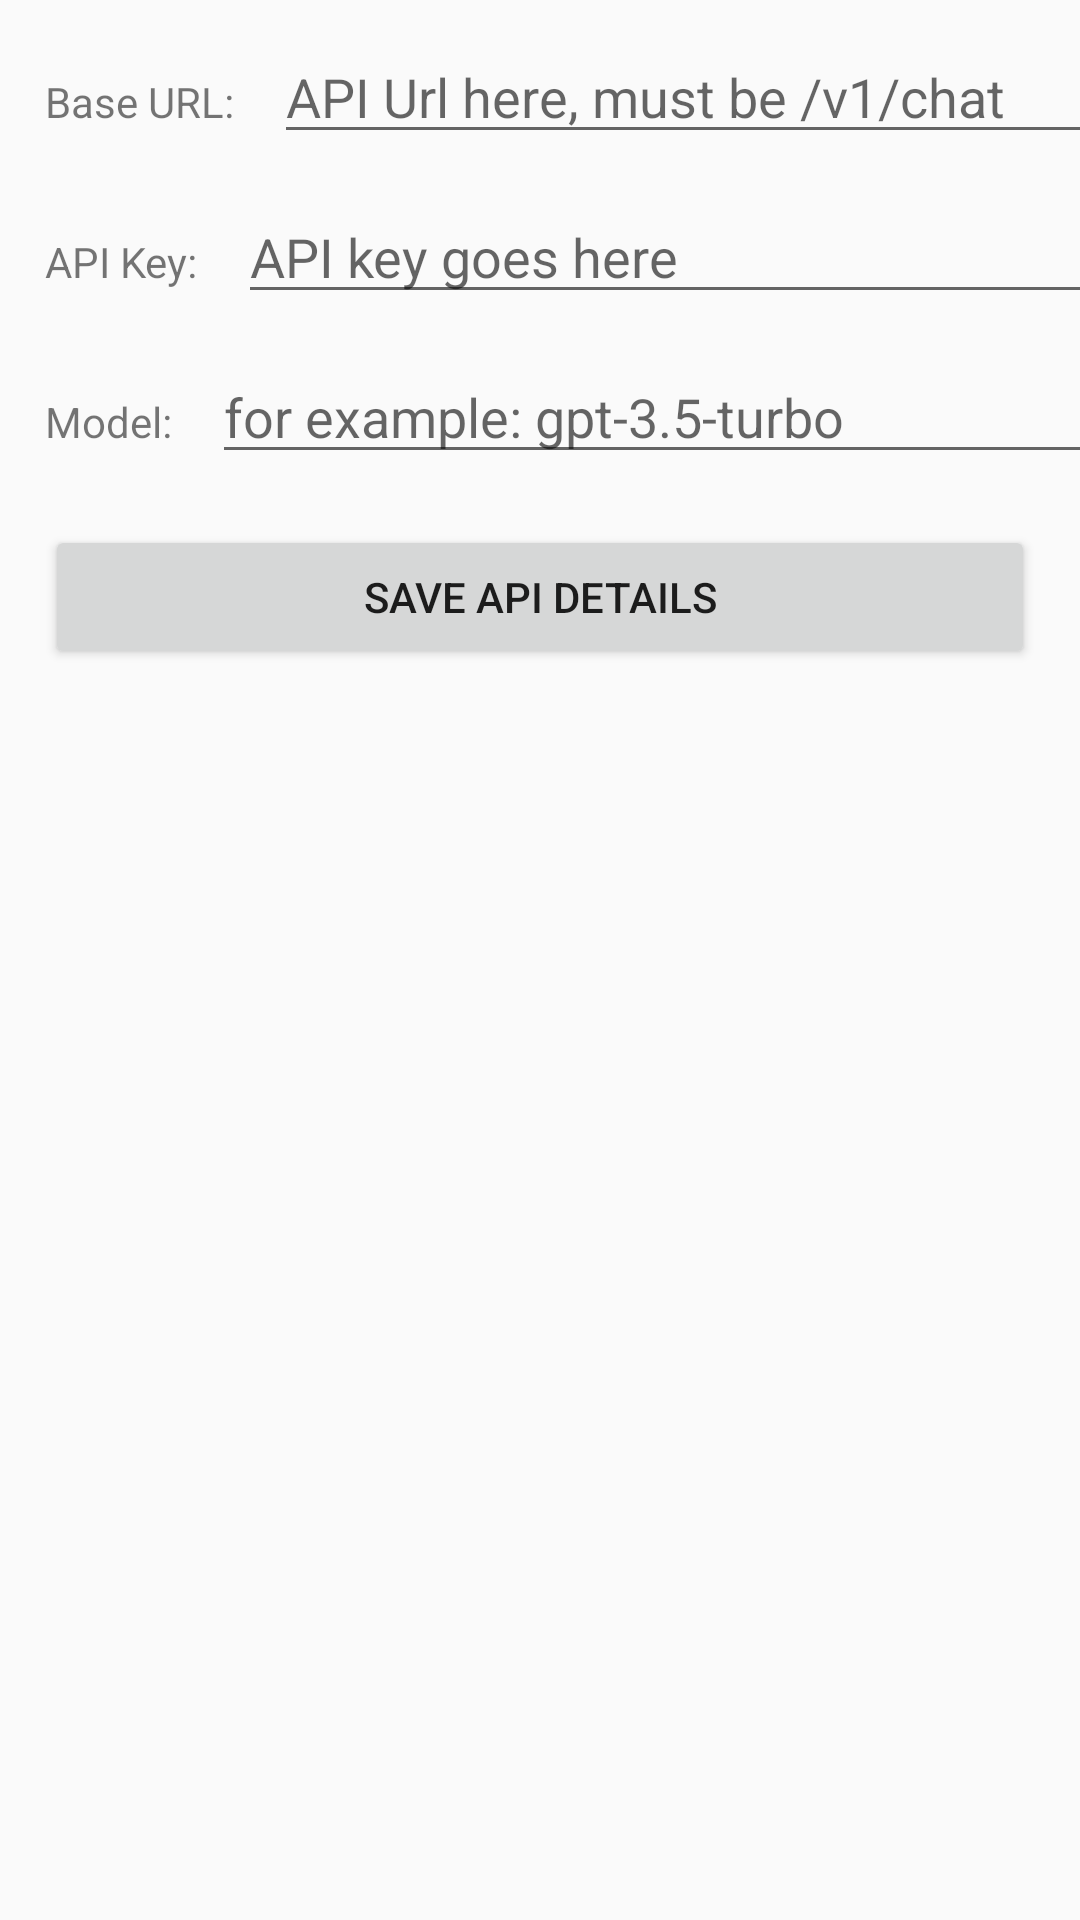

Produce the Android XML layout that renders to this screen, including the resource entries it uses.
<!-- AndroidManifest.xml: application theme FinalProject -->
<!-- res/layout/activity_settings.xml -->
<?xml version="1.0" encoding="utf-8"?>
<LinearLayout xmlns:android="http://schemas.android.com/apk/res/android"
    xmlns:app="http://schemas.android.com/apk/res-auto"
    xmlns:tools="http://schemas.android.com/tools"
    android:layout_width="match_parent"
    android:layout_height="match_parent"
    tools:context=".ui.Settings"
    android:orientation="vertical">

    <GridLayout
        android:layout_width="401dp"
        android:layout_height="wrap_content">

        <TextView
            android:layout_margin="10dp"
            android:layout_marginLeft="15dp"
            android:text="Base URL: " />

        <EditText
            android:id="@+id/baseUrl"
            android:layout_width="match_parent"
            android:layout_height="wrap_content"
            android:layout_marginTop="10dp"
            android:hint="API Url here, must be /v1/chat"
            android:layout_marginRight="75dp"/>

    </GridLayout>
    <GridLayout
        android:layout_width="401dp"
        android:layout_height="wrap_content">

        <TextView
            android:layout_margin="10dp"
            android:layout_marginLeft="15dp"
            android:text="API Key: " />

        <EditText
            android:id="@+id/apiKey"
            android:layout_width="match_parent"
            android:layout_height="wrap_content"
            android:layout_marginTop="10dp"
            android:hint="API key goes here"
            android:layout_marginRight="75dp"/>

    </GridLayout>

    <GridLayout
        android:layout_width="401dp"
        android:layout_height="wrap_content">

        <TextView
            android:layout_margin="10dp"
            android:layout_marginLeft="15dp"
            android:text="Model: " />

        <EditText
            android:id="@+id/model"
            android:layout_width="match_parent"
            android:layout_height="wrap_content"
            android:layout_marginTop="10dp"
            android:hint="for example: gpt-3.5-turbo"
            android:layout_marginRight="75dp"/>

    </GridLayout>

    <Button
        android:id="@+id/saveButton"
        android:layout_width="match_parent"
        android:layout_height="wrap_content"
        android:layout_margin="15dp"
        android:text="Save API details"/>

</LinearLayout>
<!-- resources referenced by this layout -->
<resources>
  <style name="FinalProject" parent="Theme.AppCompat.Light.DarkActionBar">
          
          <item name="colorPrimary">@color/colorPrimary</item>
          <item name="colorPrimaryDark">@color/colorPrimaryDark</item>
          <item name="colorAccent">@color/colorAccent</item>
  
          <item name="android:statusBarColor">#fff</item>
          <item name="android:windowLightStatusBar">true</item>
  
          <item name="android:navigationBarColor">#E4E4E4</item>
          <item name="android:windowLightNavigationBar">true</item>
  
          <item name="actionBarStyle">@style/MyActionBar</item>
  
      </style>
  <style name="MyActionBar" parent="@style/Widget.AppCompat.ActionBar.Solid">
          <item name="titleTextStyle">@style/MyTitleTextStyle</item>
      </style>
  <style name="MyTitleTextStyle" parent="@style/TextAppearance.AppCompat.Widget.ActionBar.Title">
          <item name="android:textColor">#000</item>
      </style>
  <!-- not gathered from this repository: default colours our renderer supplied (Android Studio template values) -->
  <color name="colorPrimary">#FF6200EE</color>
  <color name="colorPrimaryDark">#FF3700B3</color>
  <color name="colorAccent">#FF03DAC5</color>
</resources>
